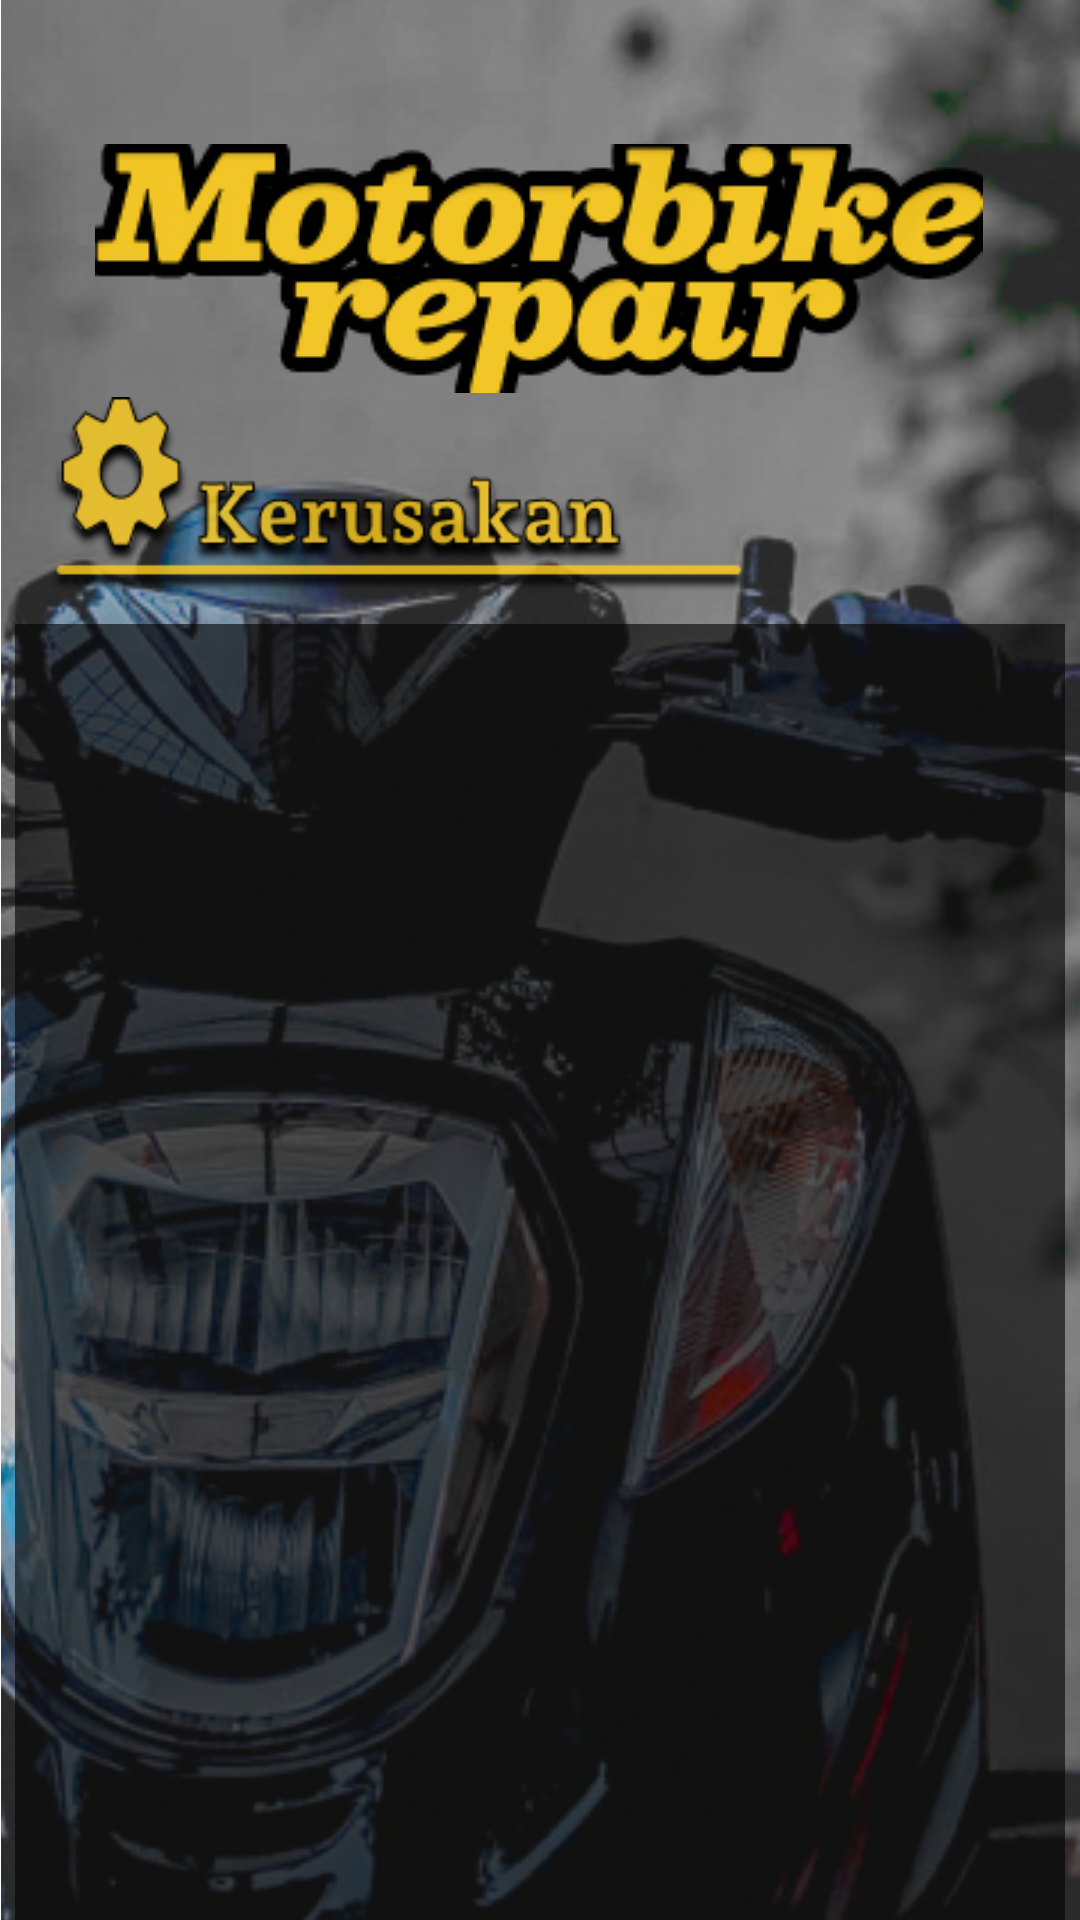

Write the Android layout XML for this screen, with the resource values it uses.
<!-- AndroidManifest.xml: application theme Theme.MotorbikeRepair -->
<!-- res/layout/activity_daftar_penyakit.xml -->
<?xml version="1.0" encoding="utf-8"?>
<androidx.coordinatorlayout.widget.CoordinatorLayout xmlns:android="http://schemas.android.com/apk/res/android"
    xmlns:app="http://schemas.android.com/apk/res-auto"
    xmlns:tools="http://schemas.android.com/tools"
    android:layout_width="match_parent"
    android:layout_height="match_parent"
    android:fitsSystemWindows="true">

    <ImageView
        android:id="@+id/imageView10"
        android:layout_width="423dp"
        android:layout_height="822dp"
        app:srcCompat="@drawable/screenshot_20231205_012525" />

    <androidx.core.widget.NestedScrollView
        android:layout_width="match_parent"
        android:layout_height="wrap_content"
        app:layout_behavior="@string/appbar_scrolling_view_behavior">

        <LinearLayout
            android:layout_width="match_parent"
            android:layout_height="wrap_content"
            android:orientation="vertical">

        </LinearLayout>
    </androidx.core.widget.NestedScrollView>

    <androidx.constraintlayout.widget.ConstraintLayout
        android:id="@+id/constraintLayout"
        android:layout_width="match_parent"
        android:layout_height="match_parent">

        <ImageView
            android:id="@+id/imageView12"
            android:layout_width="wrap_content"
            android:layout_height="wrap_content"
            app:layout_constraintBottom_toBottomOf="parent"
            app:layout_constraintEnd_toEndOf="parent"
            app:layout_constraintHorizontal_bias="0.495"
            app:layout_constraintStart_toStartOf="parent"
            app:layout_constraintTop_toTopOf="parent"
            app:layout_constraintVertical_bias="0.086"
            app:srcCompat="@drawable/motorbike_repair1" />

        <ImageView
            android:id="@+id/imageView13"
            android:layout_width="234dp"
            android:layout_height="77dp"
            android:layout_marginStart="16dp"
            app:layout_constraintStart_toStartOf="parent"
            app:layout_constraintTop_toBottomOf="@+id/imageView12"
            app:srcCompat="@drawable/group_11" />

        <androidx.recyclerview.widget.RecyclerView
            android:id="@+id/rvDaftarPenyakit"
            android:layout_width="350dp"
            android:layout_height="512dp"
            android:layout_marginStart="5dp"
            android:layout_marginEnd="5dp"
            android:background="#9A000000"
            app:layout_constraintEnd_toEndOf="parent"
            app:layout_constraintStart_toStartOf="parent"
            app:layout_constraintTop_toBottomOf="@+id/imageView13" />
    </androidx.constraintlayout.widget.ConstraintLayout>

</androidx.coordinatorlayout.widget.CoordinatorLayout>
<!-- resources referenced by this layout -->
<resources>
  <!-- drawable group_11: png bitmap (drawable, 16474 bytes) -->
  <!-- drawable motorbike_repair1: png bitmap (drawable, 12635 bytes) -->
  <!-- drawable screenshot_20231205_012525: jpg bitmap (drawable, 113012 bytes) -->
  <style name="Theme.MotorbikeRepair" parent="Theme.MaterialComponents.DayNight.NoActionBar">
          
          <item name="colorPrimary">@color/purple_500</item>
          <item name="colorPrimaryVariant">@color/purple_700</item>
          <item name="colorOnPrimary">@color/white</item>
          
          <item name="colorSecondary">@color/primary</item>
          <item name="colorSecondaryVariant">@color/primary</item>
          <item name="colorOnSecondary">@color/black</item>
      </style>
  <color name="purple_500">#F1C527</color>
  <color name="purple_700">#F1C527</color>
  <color name="white">#F1C527</color>
  <color name="primary">#F1C527</color>
  <color name="black">#F1C527</color>
</resources>
